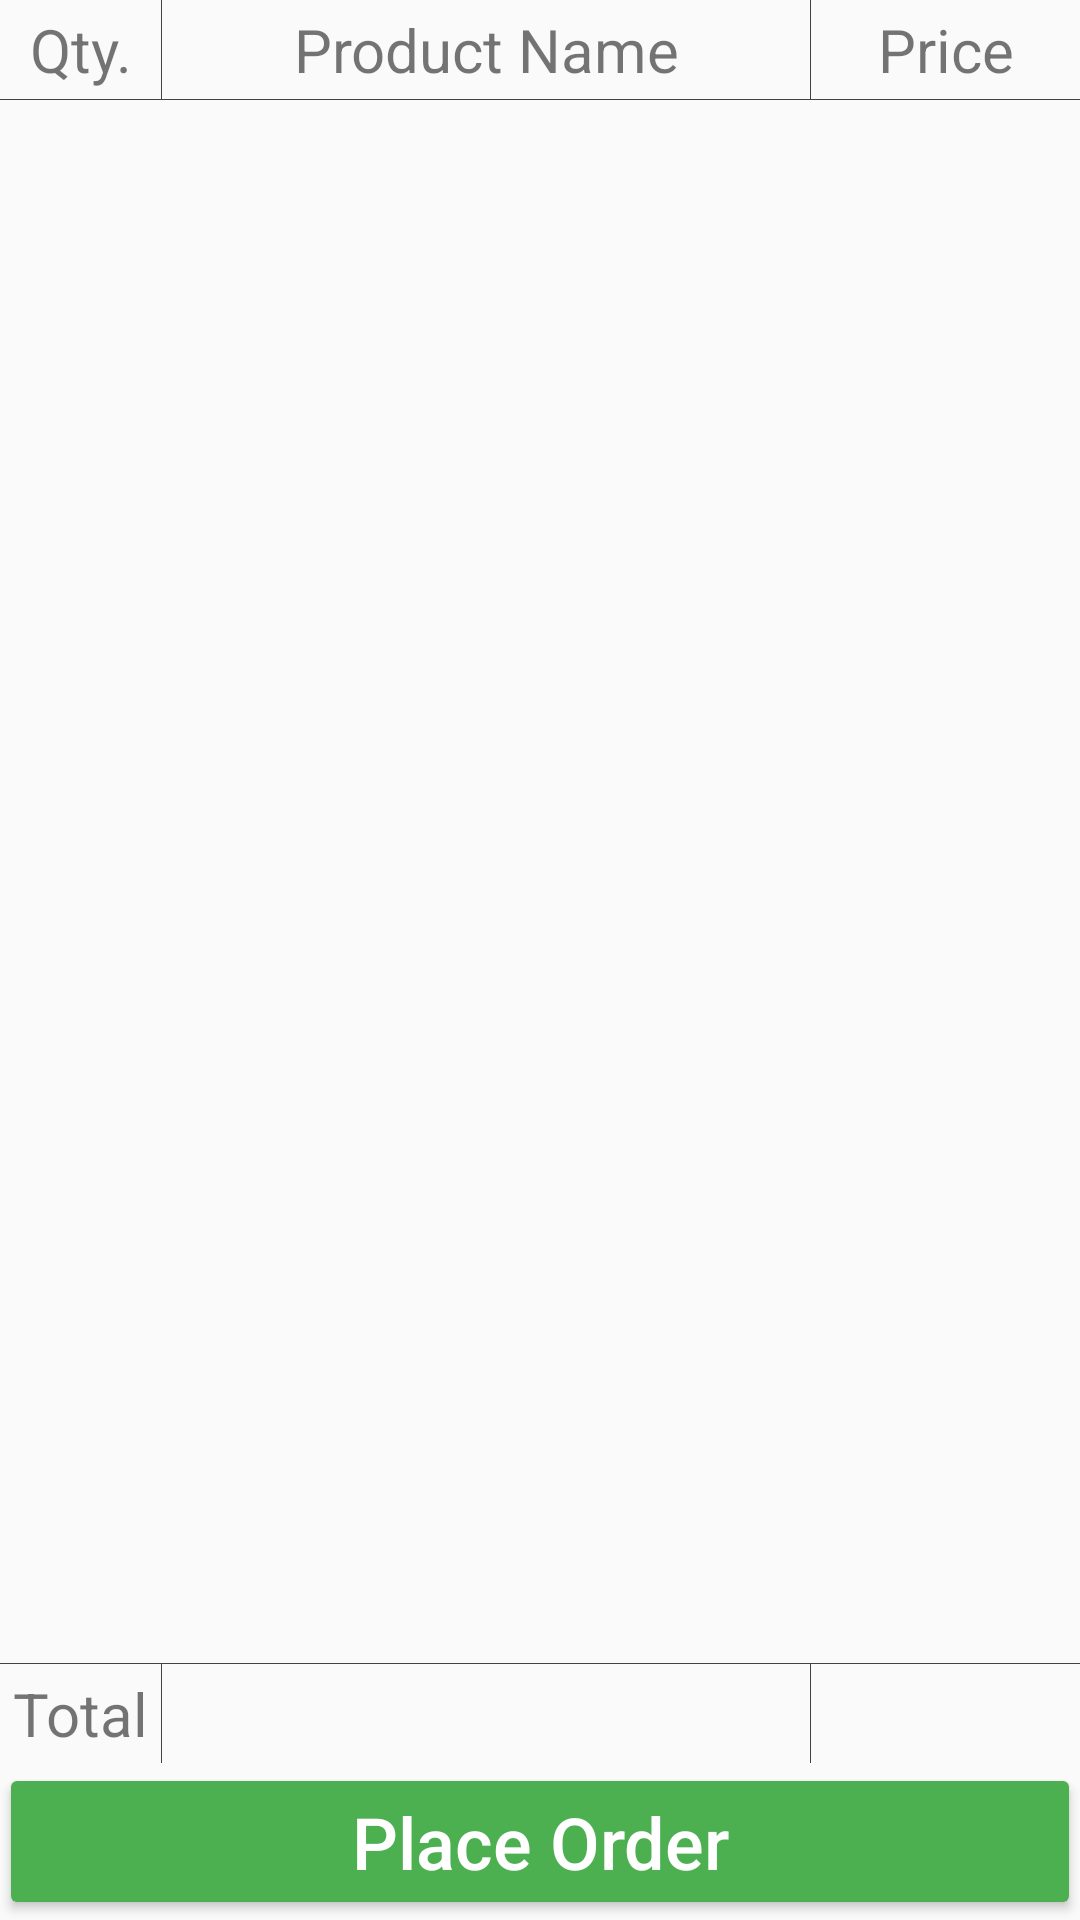

Layout XML and referenced resources for this Android screen:
<!-- AndroidManifest.xml: activity theme BaseTheme -->
<!-- res/layout/activity_checkout.xml -->
<?xml version="1.0" encoding="utf-8"?>
<android.support.v7.widget.LinearLayoutCompat xmlns:android="http://schemas.android.com/apk/res/android"
    xmlns:tools="http://schemas.android.com/tools"
    android:layout_width="match_parent"
    android:layout_height="match_parent"
    android:orientation="vertical"
    android:paddingBottom="@dimen/activity_vertical_margin"
    android:paddingLeft="@dimen/activity_horizontal_margin"
    android:paddingRight="@dimen/activity_horizontal_margin"
    android:paddingTop="@dimen/activity_vertical_margin"
    tools:context="com.veggkart.android.activity.CheckoutActivity">

    <android.support.v7.widget.LinearLayoutCompat
        android:layout_width="match_parent"
        android:layout_height="wrap_content"
        android:orientation="horizontal">

        <android.support.v7.widget.AppCompatTextView
            android:layout_width="0dp"
            android:layout_height="wrap_content"
            android:layout_weight="15"
            android:gravity="center"
            android:paddingBottom="3dp"
            android:paddingEnd="2dp"
            android:paddingLeft="2dp"
            android:paddingRight="2dp"
            android:paddingStart="2dp"
            android:paddingTop="3dp"
            android:text="Qty."
            android:textSize="20sp" />

        <View
            android:layout_width="1px"
            android:layout_height="match_parent"
            android:background="@color/viewSeparator" />

        <android.support.v7.widget.AppCompatTextView
            android:layout_width="0dp"
            android:layout_height="match_parent"
            android:layout_weight="60"
            android:gravity="center"
            android:paddingBottom="3dp"
            android:paddingEnd="2dp"
            android:paddingLeft="2dp"
            android:paddingRight="2dp"
            android:paddingStart="2dp"
            android:paddingTop="3dp"
            android:text="Product Name"
            android:textSize="20sp" />

        <View
            android:layout_width="1px"
            android:layout_height="match_parent"
            android:background="@color/viewSeparator" />

        <android.support.v7.widget.AppCompatTextView
            android:layout_width="0dp"
            android:layout_height="match_parent"
            android:layout_weight="25"
            android:gravity="center"
            android:paddingBottom="3dp"
            android:paddingEnd="2dp"
            android:paddingLeft="2dp"
            android:paddingRight="2dp"
            android:paddingStart="2dp"
            android:paddingTop="3dp"
            android:text="Price"
            android:textSize="20sp" />
    </android.support.v7.widget.LinearLayoutCompat>

    <View
        android:layout_width="match_parent"
        android:layout_height="1px"
        android:background="@color/viewSeparator" />

    <android.support.v7.widget.RecyclerView
        android:id="@+id/recyclerView_cart"
        android:layout_width="match_parent"
        android:layout_height="0dp"
        android:layout_weight="1" />

    <View
        android:layout_width="match_parent"
        android:layout_height="1px"
        android:background="@color/viewSeparator" />

    <android.support.v7.widget.LinearLayoutCompat
        android:layout_width="match_parent"
        android:layout_height="wrap_content"
        android:orientation="horizontal">

        <android.support.v7.widget.AppCompatTextView
            android:layout_width="0dp"
            android:layout_height="wrap_content"
            android:layout_weight="15"
            android:gravity="center"
            android:paddingBottom="3dp"
            android:paddingEnd="2dp"
            android:paddingLeft="2dp"
            android:paddingRight="2dp"
            android:paddingStart="2dp"
            android:paddingTop="3dp"
            android:text="Total"
            android:textSize="20sp" />

        <View
            android:layout_width="1px"
            android:layout_height="match_parent"
            android:background="@color/viewSeparator" />

        <android.support.v7.widget.AppCompatTextView
            android:id="@+id/textView_checkout_quantity"
            android:layout_width="0dp"
            android:layout_height="match_parent"
            android:layout_weight="60"
            android:gravity="center"
            android:paddingBottom="3dp"
            android:paddingEnd="2dp"
            android:paddingLeft="2dp"
            android:paddingRight="2dp"
            android:paddingStart="2dp"
            android:paddingTop="3dp"
            android:textSize="20sp" />

        <View
            android:layout_width="1px"
            android:layout_height="match_parent"
            android:background="@color/viewSeparator" />

        <android.support.v7.widget.AppCompatTextView
            android:id="@+id/textView_checkout_orderTotal"
            android:layout_width="0dp"
            android:layout_height="match_parent"
            android:layout_weight="25"
            android:gravity="center"
            android:paddingBottom="3dp"
            android:paddingEnd="2dp"
            android:paddingLeft="2dp"
            android:paddingRight="2dp"
            android:paddingStart="2dp"
            android:paddingTop="3dp"
            android:textSize="20sp" />
    </android.support.v7.widget.LinearLayoutCompat>

    <android.support.v7.widget.AppCompatButton
        android:id="@+id/button_checkout_placeOrder"
        android:layout_width="match_parent"
        android:layout_height="wrap_content"
        android:backgroundTint="@color/colorPrimary"
        android:text="Place Order"
        android:textAllCaps="false"
        android:textColor="@android:color/white"
        android:textSize="24sp" />

</android.support.v7.widget.LinearLayoutCompat>
<!-- resources referenced by this layout -->
<resources>
  <color name="colorPrimary">#4caf50</color>
  <color name="viewSeparator">#ff424242</color>
  <style name="BaseTheme" parent="Theme.AppCompat.Light.DarkActionBar">
          <item name="colorPrimary">@color/colorPrimary</item>
          <item name="colorPrimaryDark">@color/colorPrimaryDark</item>
          <item name="colorAccent">@color/colorAccent</item>
      </style>
  <color name="colorPrimaryDark">#388e3c</color>
  <color name="colorAccent">#424242</color>
</resources>
